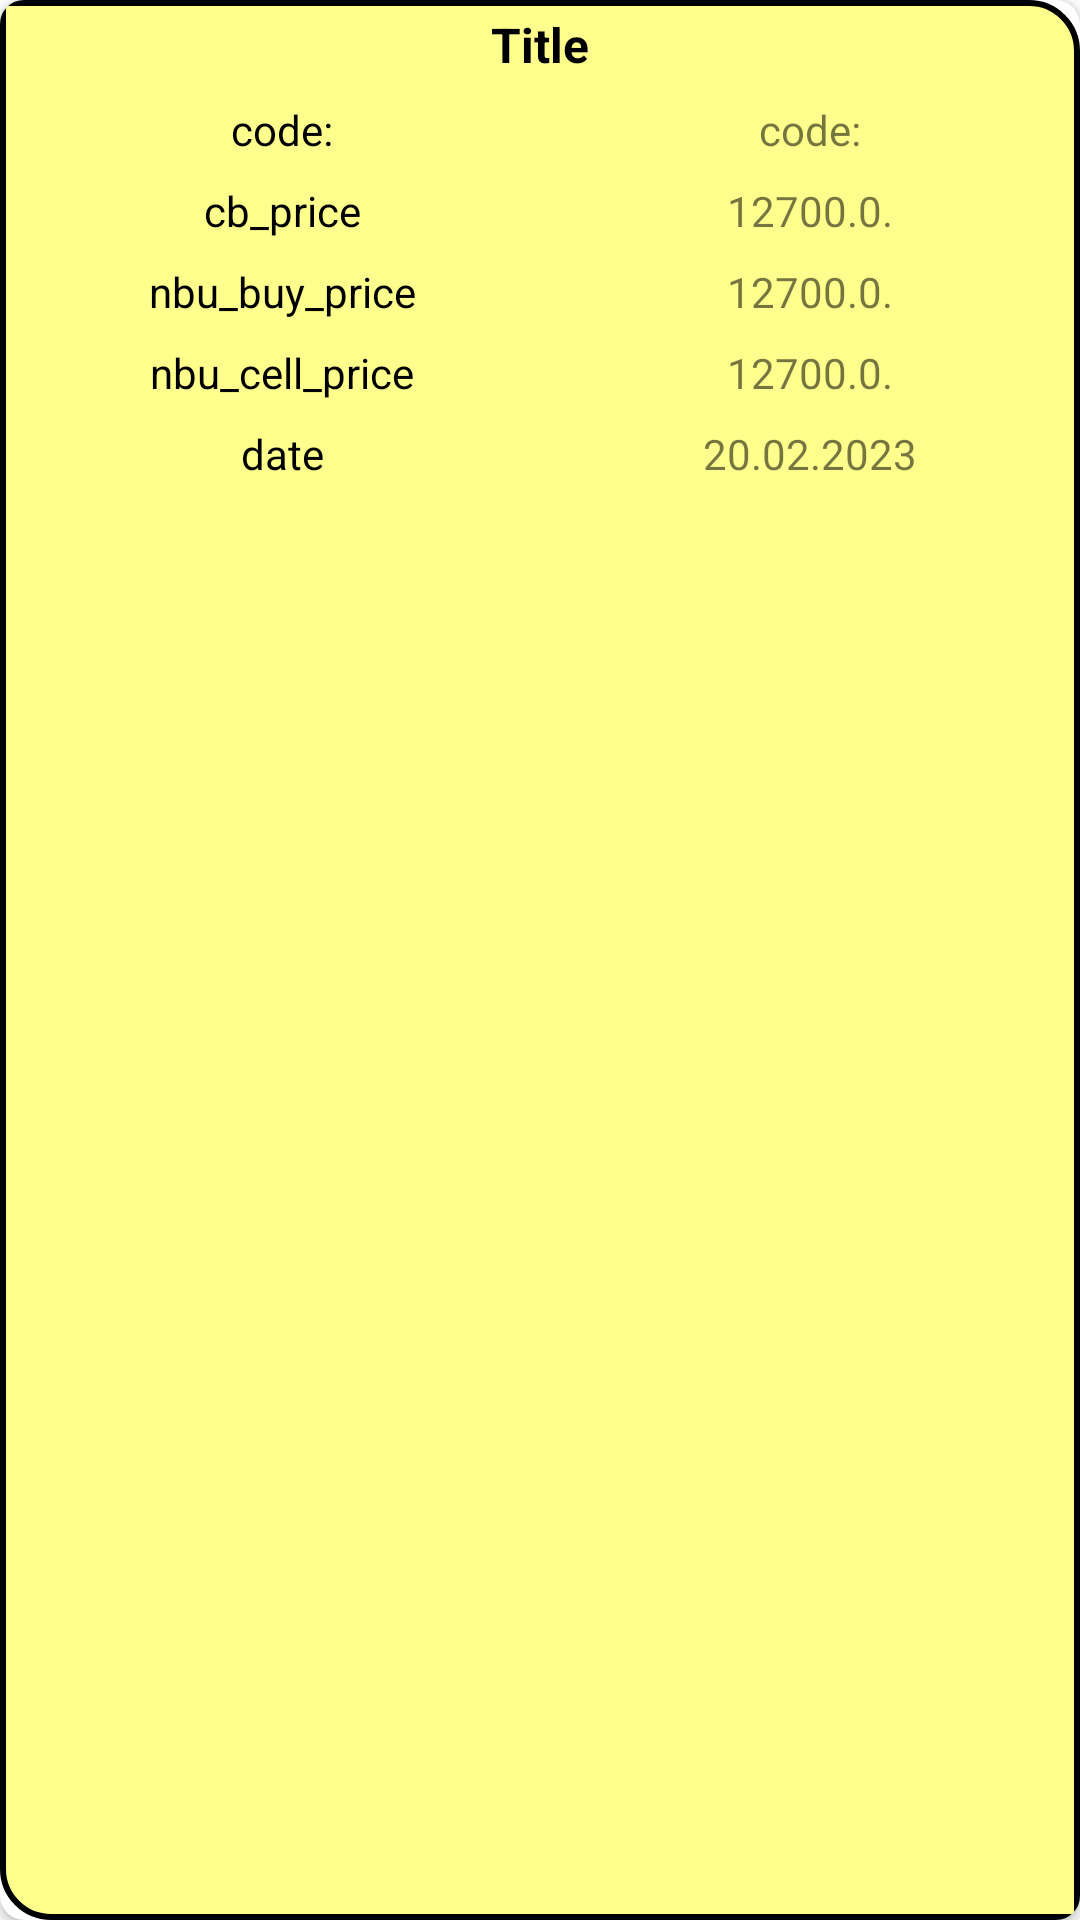

This screen was rendered from an Android layout file. Write that file and the resources it references.
<!-- AndroidManifest.xml: application theme Theme.Exchangerate -->
<!-- res/layout/layout_rv_item.xml -->
<?xml version="1.0" encoding="utf-8"?>
<androidx.cardview.widget.CardView xmlns:android="http://schemas.android.com/apk/res/android"
    xmlns:app="http://schemas.android.com/apk/res-auto"
    android:layout_width="match_parent"
    android:layout_height="wrap_content"
    android:layout_margin="8dp"
    android:elevation="4dp"
    app:cardCornerRadius="8dp">

    <LinearLayout
        android:layout_width="match_parent"
        android:layout_height="match_parent"
        android:background="@drawable/bg_rv"
        android:orientation="vertical">

        <TextView
            android:id="@+id/title"
            android:layout_width="match_parent"
            android:layout_height="wrap_content"
            android:gravity="center"
            android:text="Title"
            android:layout_margin="4dp"
            android:textColor="@color/black"
            android:textSize="16sp"
            android:textStyle="bold" />

        <LinearLayout
            android:layout_margin="4dp"
            android:layout_width="match_parent"
            android:layout_height="wrap_content"
            android:orientation="horizontal">

            <TextView
                android:layout_width="match_parent"
                android:layout_height="wrap_content"
                android:layout_marginStart="4dp"
                android:layout_weight="1"
                android:gravity="center"
                android:text="code:"
                android:textColor="@color/black" />

            <TextView
                android:id="@+id/code"
                android:layout_width="match_parent"
                android:layout_height="wrap_content"
                android:layout_marginStart="4dp"
                android:layout_weight="1"
                android:gravity="center"
                android:text="code:" />
        </LinearLayout>

        <LinearLayout
            android:layout_width="match_parent"
            android:layout_height="wrap_content"
            android:layout_margin="4dp"
            android:orientation="horizontal">

            <TextView
                android:layout_width="match_parent"
                android:layout_height="wrap_content"
                android:layout_marginStart="4dp"
                android:layout_weight="1"
                android:gravity="center"
                android:text="cb_price"
                android:textColor="@color/black" />

            <TextView
                android:id="@+id/cb_price"
                android:layout_width="match_parent"
                android:layout_height="wrap_content"
                android:layout_marginStart="4dp"
                android:layout_weight="1"
                android:gravity="center"
                android:text="12700.0." />
        </LinearLayout>

        <LinearLayout
            android:layout_width="match_parent"
            android:layout_height="wrap_content"
            android:orientation="horizontal"
            android:layout_margin="4dp"  >

            <TextView
                android:layout_width="match_parent"
                android:layout_height="wrap_content"
                android:layout_marginStart="4dp"
                android:layout_weight="1"
                android:gravity="center"
                android:text="nbu_buy_price"
                android:textColor="@color/black" />

            <TextView
                android:id="@+id/nbu_buy_price"
                android:layout_width="match_parent"
                android:layout_height="wrap_content"
                android:layout_marginStart="4dp"
                android:layout_weight="1"
                android:gravity="center"
                android:text="12700.0." />
        </LinearLayout>


        <LinearLayout
            android:layout_width="match_parent"
            android:layout_height="wrap_content"
            android:orientation="horizontal"
            android:layout_margin="4dp"  >

            <TextView
                android:layout_width="match_parent"
                android:layout_height="wrap_content"
                android:layout_marginStart="4dp"
                android:layout_weight="1"
                android:gravity="center"
                android:text="nbu_cell_price"
                android:textColor="@color/black" />

            <TextView
                android:id="@+id/nbu_cell_price"
                android:layout_width="match_parent"
                android:layout_height="wrap_content"
                android:layout_marginStart="4dp"
                android:layout_weight="1"
                android:gravity="center"
                android:text="12700.0." />
        </LinearLayout>

        <LinearLayout
            android:layout_width="match_parent"
            android:layout_height="wrap_content"
            android:orientation="horizontal"
            android:layout_margin="4dp"  >

            <TextView
                android:layout_width="match_parent"
                android:layout_height="wrap_content"
                android:layout_marginStart="4dp"
                android:layout_weight="1"
                android:gravity="center"
                android:text="date"
                android:textColor="@color/black" />

            <TextView
                android:id="@+id/date"
                android:layout_width="match_parent"
                android:layout_height="wrap_content"
                android:layout_marginStart="4dp"
                android:layout_weight="1"
                android:gravity="center"
                android:text="20.02.2023" />
        </LinearLayout>
    </LinearLayout>

</androidx.cardview.widget.CardView>
<!-- resources referenced by this layout -->
<resources>
  <color name="black">#FF000000</color>
  <!-- drawable bg_rv (drawable) -->
  <?xml version="1.0" encoding="utf-8"?>
  <shape xmlns:android="http://schemas.android.com/apk/res/android">
  
      <solid android:color="#FFFF8D"/>
      <stroke android:color="@color/black"
          android:width="2dp"/>
      <corners android:bottomLeftRadius="16dp"
          android:topRightRadius="16dp"/>
  </shape>
  <style name="Theme.Exchangerate" parent="Theme.MaterialComponents.DayNight.NoActionBar">
          
          <item name="colorPrimary">@color/purple_500</item>
          <item name="colorPrimaryVariant">@color/purple_700</item>
          <item name="colorOnPrimary">@color/white</item>
          
          <item name="colorSecondary">@color/teal_200</item>
          <item name="colorSecondaryVariant">@color/teal_700</item>
          <item name="colorOnSecondary">@color/black</item>
          
          <item name="android:statusBarColor">?attr/colorPrimaryVariant</item>
          
      </style>
  <color name="purple_500">#FF6200EE</color>
  <color name="purple_700">#FF3700B3</color>
  <color name="white">#FFFFFFFF</color>
  <color name="teal_200">#BF000000</color>
  <color name="teal_700">#FF018786</color>
</resources>
